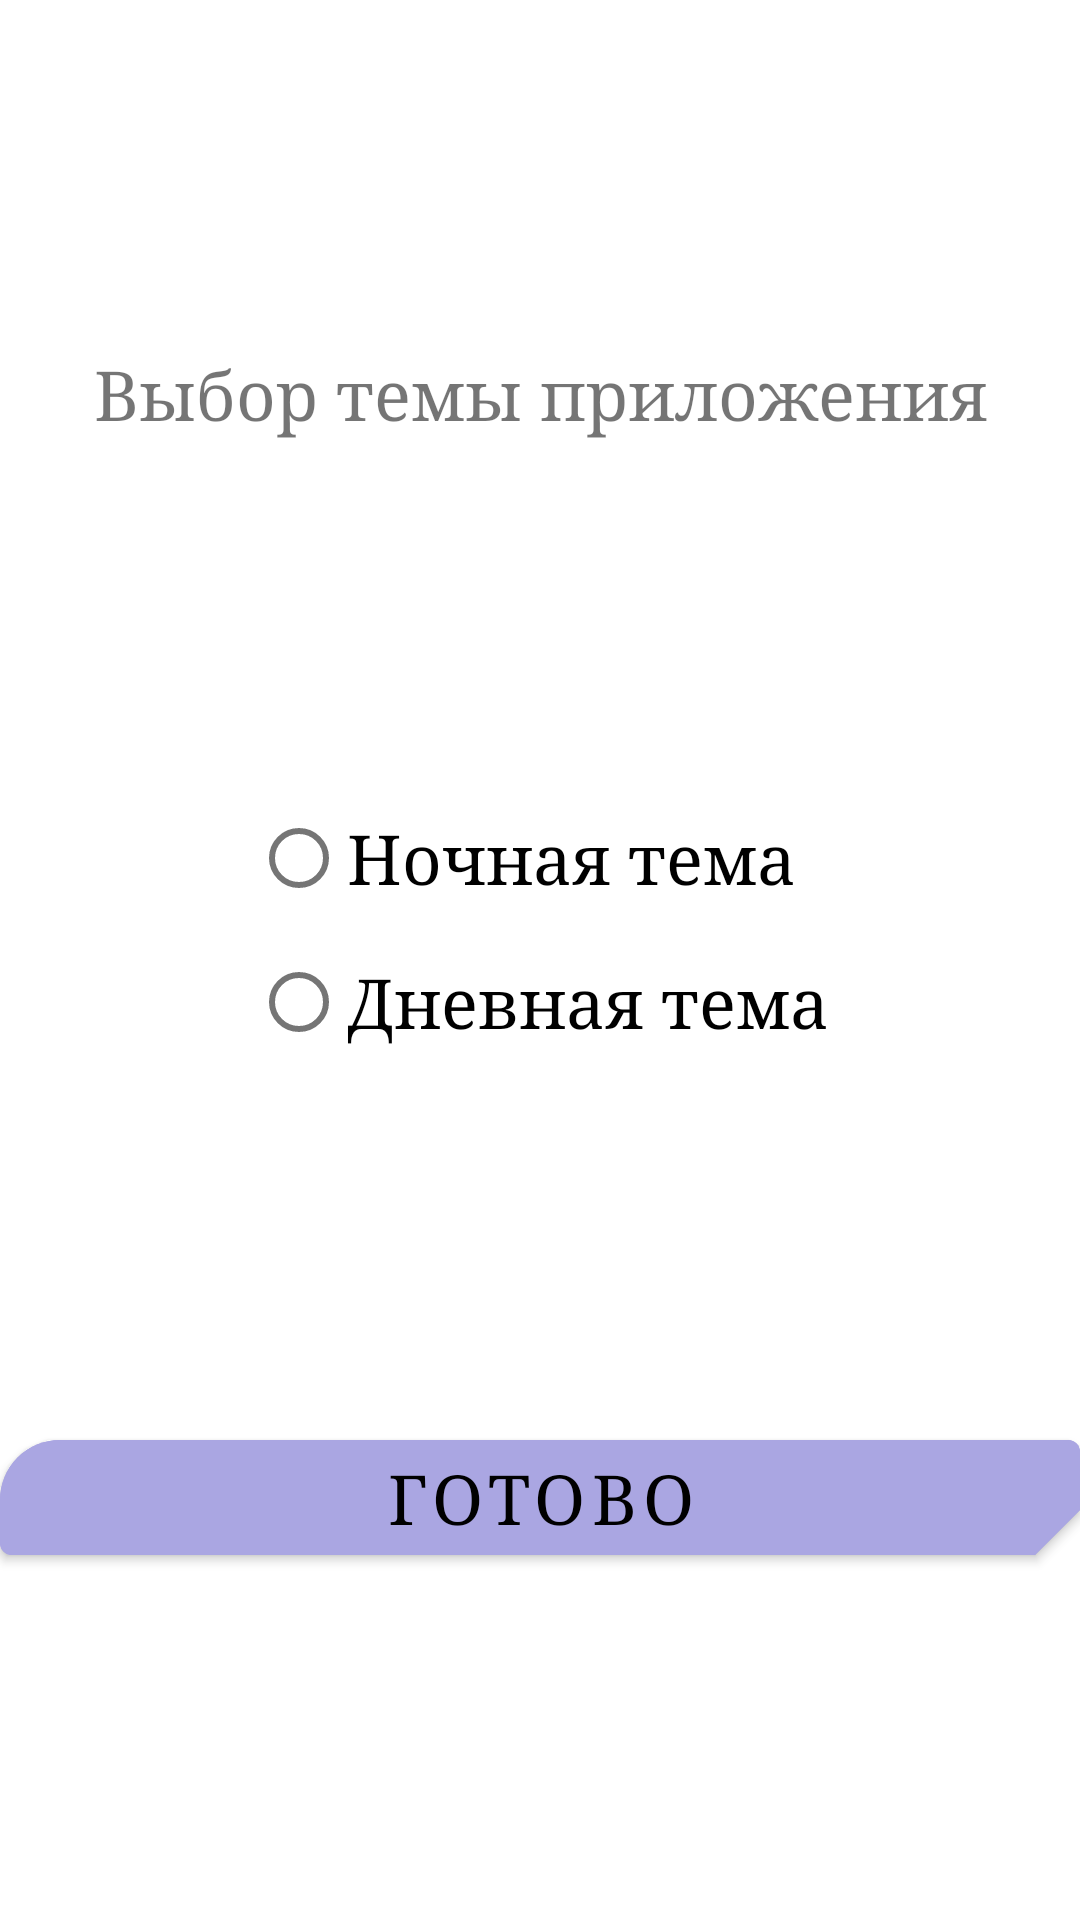

This screen was rendered from an Android layout file. Write that file and the resources it references.
<!-- AndroidManifest.xml: application theme Theme.ApplicationCalculator -->
<!-- res/layout/activity_settings.xml -->
<?xml version="1.0" encoding="utf-8"?>
<androidx.constraintlayout.widget.ConstraintLayout xmlns:android="http://schemas.android.com/apk/res/android"
    xmlns:app="http://schemas.android.com/apk/res-auto"
    xmlns:tools="http://schemas.android.com/tools"
    android:layout_width="match_parent"
    android:layout_height="match_parent"
    android:theme="@style/CalculatorTheme"
    tools:context=".SettingsActivity">

    <com.google.android.material.textview.MaterialTextView
        android:id="@+id/title"
        android:layout_width="wrap_content"
        android:layout_height="wrap_content"
        android:text="@string/title"
        app:layout_constraintBottom_toTopOf="@+id/radioButtons"
        app:layout_constraintEnd_toEndOf="parent"
        app:layout_constraintStart_toStartOf="parent"
        app:layout_constraintTop_toTopOf="parent" />

    <RadioGroup
        android:id="@+id/radioButtons"
        android:layout_width="wrap_content"
        android:layout_height="wrap_content"
        app:layout_constraintBottom_toBottomOf="@id/button_return"
        app:layout_constraintEnd_toEndOf="parent"
        app:layout_constraintStart_toStartOf="parent"
        app:layout_constraintTop_toBottomOf="@+id/title"
        tools:ignore="MissingConstraints">

        <com.google.android.material.radiobutton.MaterialRadioButton
            android:id="@+id/radioButtonNightTheme"
            android:layout_width="wrap_content"
            android:layout_height="wrap_content"
            android:text="@string/NightTheme" />

        <com.google.android.material.radiobutton.MaterialRadioButton
            android:id="@+id/radioButtonDayTheme"
            android:layout_width="wrap_content"
            android:layout_height="wrap_content"
            android:text="@string/DayTheme" />
    </RadioGroup>

    <com.google.android.material.button.MaterialButton
        android:id="@+id/button_return"
        android:layout_width="match_parent"
        android:layout_height="wrap_content"
        android:text="@string/ready"
        app:layout_constraintBottom_toBottomOf="parent"
        app:layout_constraintEnd_toEndOf="parent"
        app:layout_constraintStart_toStartOf="parent"
        app:layout_constraintTop_toBottomOf="@+id/radioButtons" />

</androidx.constraintlayout.widget.ConstraintLayout>
<!-- resources referenced by this layout -->
<resources>
  <string name="DayTheme">Дневная тема</string>
  <string name="NightTheme">Ночная тема</string>
  <string name="ready">Готово</string>
  <string name="title">Выбор темы приложения</string>
  <style name="CalculatorTheme">
          <item name="android:backgroundTint">#AAA6E2</item>
          <item name="colorOnPrimary">@color/black</item>
          <item name="android:textSize">@dimen/button_text</item>
          <item name="android:typeface">serif</item>
          <item name="shapeAppearanceSmallComponent">@style/Widget.Calculator.SmallShapeAppearance
          </item>
      </style>
  <style name="Theme.ApplicationCalculator" parent="Theme.MaterialComponents.DayNight.DarkActionBar">
          
          <item name="colorPrimary">@color/purple_500</item>
          <item name="colorPrimaryVariant">@color/purple_700</item>
          <item name="colorOnPrimary">@color/white</item>
          
          <item name="colorSecondary">@color/teal_200</item>
          <item name="colorSecondaryVariant">@color/teal_700</item>
          <item name="colorOnSecondary">@color/black</item>
          
          <item name="android:statusBarColor" tools:targetApi="l">?attr/colorPrimaryVariant</item>
          
      </style>
  <dimen name="button_text">23sp</dimen>
  <style name="Widget.Calculator.SmallShapeAppearance" parent="ShapeAppearance.MaterialComponents.SmallComponent">
          <item name="cornerFamilyTopLeft">rounded</item>
          <item name="cornerSizeTopLeft">@dimen/corner_size_rounded</item>
          <item name="cornerFamilyBottomRight">cut</item>
          <item name="cornerSizeBottomRight">@dimen/corner_size_cut</item>
      </style>
  <dimen name="corner_size_rounded">20dp</dimen>
  <dimen name="corner_size_cut">15dp</dimen>
  <!-- not gathered from this repository: default colours our renderer supplied (Android Studio template values) -->
  <color name="purple_500">#FF6200EE</color>
  <color name="purple_700">#FF3700B3</color>
  <color name="teal_200">#FF03DAC5</color>
  <color name="teal_700">#FF018786</color>
  <color name="black">#FF000000</color>
  <color name="white">#FFFFFFFF</color>
</resources>
